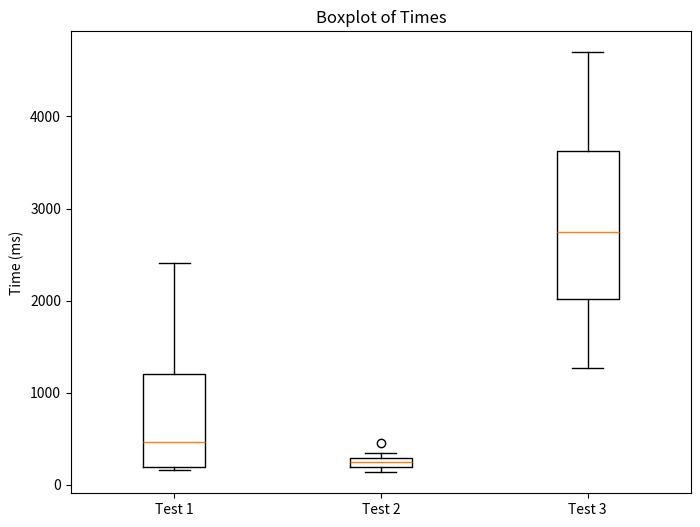
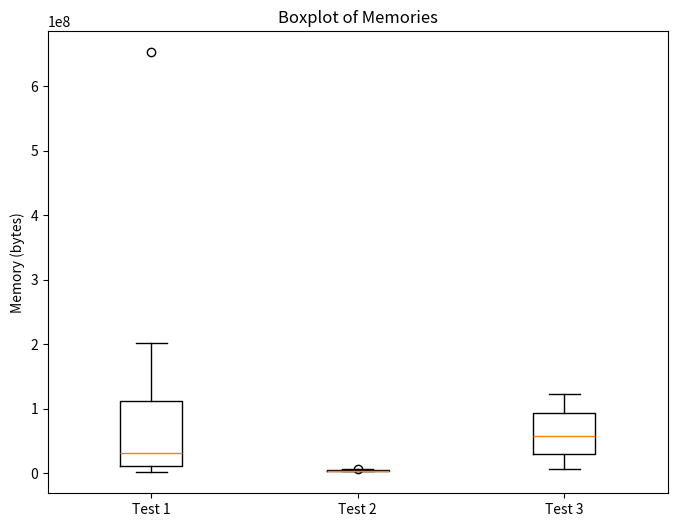
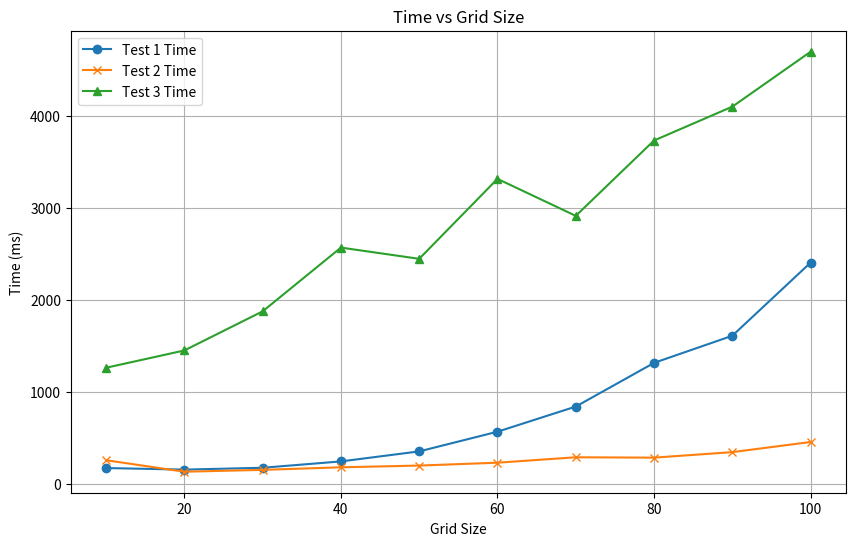
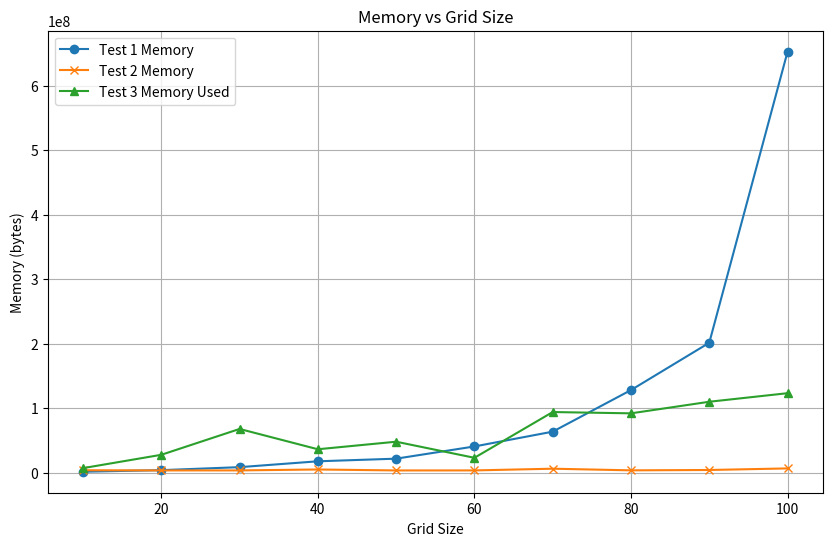

Generate these figures, in order, with matplotlib:
import pandas as pd
from scipy import stats
import matplotlib.pyplot as plt
import numpy as np


# This data is for the time complexity. Column 1 to 3 are the time spent to startup the game for each grid size for code version 1, 2, and 3.
# code version 1 is the original code.
# code version 2 is the refactored.
# code version 3 is the refactored along with splitting the class into three separated classes.
data = {
    "Grid Size": [10, 20, 30, 40, 50, 60, 70, 80, 90, 100],
    "Column1": [173, 156, 176, 245, 354, 568, 841, 1316, 1611, 2406],
    "Column2": [258, 133, 153, 181, 200, 231, 290, 286, 346, 456],
    "Column3": [1263, 1451, 1876, 2569, 2447, 3316, 2914, 3733, 4101, 4698]
}

# This data is for the space complexity. Column 1 to 3 are the memory spent to startup the game for each grid size for code version 1, 2, and 3.
new_data = {
    "Grid Size": [10, 20, 30, 40, 50, 60, 70, 80, 90, 100],
    "Code 1 Memory (bytes)": [1576676, 4021598, 8653293, 17744654, 21820005, 40758936, 63699699, 128204491, 201587040, 652940115],
    "Code 2 Memory (bytes)": [3872440, 3574340, 3614076, 5042543, 3559532, 3600794, 6250956, 3711813, 4255257, 6710794],
    "Code 3 Memory Used (bytes)": [7142192, 27821792, 67912832, 36416880, 48120640, 23166488, 94135128, 92122256, 110093144, 123369472]
}

# dataframes
df = pd.DataFrame(data)
new_df = pd.DataFrame(new_data)

# Calculating the mean of each column for time
mean_values = df.mean()
# Calculating the mean of each code's memory usage
mean_values_new = new_df.mean()

mean_values
mean_values_new


# Performing t-tests for time
# t-test between columns 1 and 2
t_test_1_2 = stats.ttest_rel(df['Column1'], df['Column2'])
# t-test between columns 1 and 3
t_test_1_3 = stats.ttest_rel(df['Column1'], df['Column3'])


# Performing t-tests for memory
t_test_code1_code2 = stats.ttest_rel(new_df['Code 1 Memory (bytes)'], new_df['Code 2 Memory (bytes)'])
t_test_code1_code3 = stats.ttest_rel(new_df['Code 1 Memory (bytes)'], new_df['Code 3 Memory Used (bytes)'])


t_test_1_2, t_test_1_3
t_test_code1_code2, t_test_code1_code3, 



# Data for Test 1, Test 2, and Test 3. Times in milliseconds
times_test1 = [173, 156, 176, 245, 354, 568, 841, 1316, 1611, 2406]
times_test2 = [258, 133, 153, 181, 200, 231, 290, 286, 346, 456]
times_test3 = [1263, 1451, 1876, 2569, 2447, 3316, 2914, 3733, 4101, 4698]

# Memories in bytes
memories_test1 = [1576676, 4021598, 8653293, 17744654, 21820005, 40758936, 63699699, 128204491, 201587040, 652940115]
memories_test2 = [3872440, 3574340, 3614076, 5042543, 3559532, 3600794, 6250956, 3711813, 4255257, 6710794]
memories_test3 = [7142192, 27821792, 67912832, 36416880, 48120640, 23166488, 94135128, 92122256, 110093144, 123369472]


# Generating boxplot for times
plt.figure(figsize=(8, 6))
plt.boxplot([times_test1, times_test2, times_test3], labels=['Test 1', 'Test 2', 'Test 3'])
plt.title('Boxplot of Times')
plt.ylabel('Time (ms)')
plt.savefig('boxplot_times.png')
plt.close()

# Generating boxplot for memories separately
plt.figure(figsize=(8, 6))
plt.boxplot([memories_test1, memories_test2, memories_test3], labels=['Test 1', 'Test 2', 'Test 3'])
plt.title('Boxplot of Memories')
plt.ylabel('Memory (bytes)')
plt.savefig('boxplot_memories.png')
plt.close()




# Preparing the grid size data
grid_sizes = [10, 20, 30, 40, 50, 60, 70, 80, 90, 100]

# Creating linear plots for time vs grid size
plt.figure(figsize=(10, 6))
plt.plot(grid_sizes, times_test1, marker='o', label='Test 1 Time')
plt.plot(grid_sizes, times_test2, marker='x', label='Test 2 Time')
plt.plot(grid_sizes, times_test3, marker='^', label='Test 3 Time')
plt.title('Time vs Grid Size')
plt.xlabel('Grid Size')
plt.ylabel('Time (ms)')
plt.legend()
plt.grid(True)
plt.savefig('time_vs_grid_size.png')
plt.close()

# Creating linear plots for memory vs grid size
plt.figure(figsize=(10, 6))
plt.plot(grid_sizes, memories_test1, marker='o', label='Test 1 Memory')
plt.plot(grid_sizes, memories_test2, marker='x', label='Test 2 Memory')
plt.plot(grid_sizes, memories_test3, marker='^', label='Test 3 Memory Used')
plt.title('Memory vs Grid Size')
plt.xlabel('Grid Size')
plt.ylabel('Memory (bytes)')
plt.legend()
plt.grid(True)
plt.savefig('memory_vs_grid_size.png')
plt.close()
